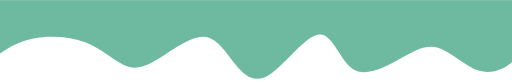
t = 0.00 s
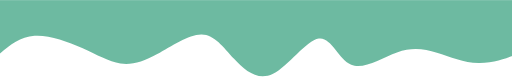
t = 1.88 s
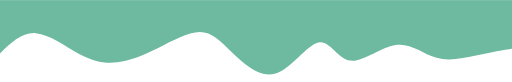
t = 3.75 s
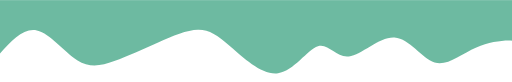
t = 5.63 s
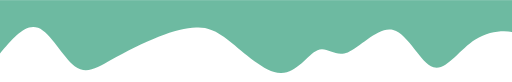
t = 7.50 s
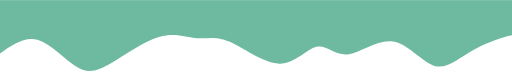
t = 9.38 s

The animated SVG that drew these frames (rendered in a browser with its animation timeline set to each time). Animation: 1 CSS @keyframes rule; frames cover the first 9.38 s, repeats indefinitely.

<svg width="100%" height="100%" id="svg" viewBox="0 0 1440 230" xmlns="http://www.w3.org/2000/svg" class="transition duration-300 ease-in-out delay-150"><style>
          .path-0{
            animation:pathAnim-0 30s;
            animation-timing-function: linear;
            animation-iteration-count: infinite;
          }
          @keyframes pathAnim-0{
            0%{
              d: path("M 0,400 L 0,150 C 26.207153282403766,132.99422889637046 52.41430656480753,115.9884577927409 94,108 C 135.58569343519247,100.0115422072591 192.5499270231736,101.04039772540682 238,118 C 283.4500729768264,134.95960227459318 317.3859853424978,167.8499513056318 347,182 C 376.6140146575022,196.1500486943682 401.9061316068351,191.559797052066 441,168 C 480.0938683931649,144.440202947934 532.9894882301618,101.91086048610428 572,103 C 611.0105117698382,104.08913951389572 636.1359154725179,148.79676100351688 663,182 C 689.8640845274821,215.20323899648312 718.4668498797664,236.90209549982825 761,208 C 803.5331501202336,179.09790450017175 859.9966850084165,99.59485699717018 898,97 C 936.0033149915835,94.40514300282982 955.5464100865679,168.71847651149105 991,193 C 1026.453589913432,217.28152348850895 1077.817674645312,191.53123695686568 1120,168 C 1162.182325354688,144.46876304313432 1195.1828913321845,123.1565756610463 1232,134 C 1268.8171086678155,144.8434243389537 1309.45076002595,187.84246039894907 1348,199 C 1386.54923997405,210.15753960105093 1423.0140685640142,189.4735827431574 1438,176 C 1452.9859314359858,162.5264172568426 1446.4929657179928,156.2632086284213 1440,150 L 1440,400 L 0,400 Z");
            }
            25%{
              d: path("M 0,400 L 0,150 C 35.799220658457955,107.25969339513051 71.59844131691591,64.51938679026102 107,78 C 142.4015586830841,91.48061320973898 177.40545539079432,161.18214623408645 210,186 C 242.59454460920568,210.81785376591355 272.779737119907,190.75202827339322 313,168 C 353.220262880093,145.24797172660678 403.47559612957787,119.80974067234067 446,103 C 488.52440387042213,86.19025932765933 523.3178783617816,78.00900903724414 552,77 C 580.6821216382184,75.99099096275586 603.2528904232956,82.15422317868277 644,114 C 684.7471095767044,145.84577682131723 743.6705599450362,203.37409824802475 789,205 C 834.3294400549638,206.62590175197525 866.06486979656,152.34938382921825 893,141 C 919.93513020344,129.65061617078175 942.0699608687235,161.22836643510215 978,147 C 1013.9300391312765,132.77163356489785 1063.6552867285463,72.73715043037316 1106,84 C 1148.3447132714537,95.26284956962684 1183.3088922170907,177.82303184340512 1219,189 C 1254.6911077829093,200.17696815659488 1291.1091444030908,139.9707221960063 1337,111 C 1382.8908555969092,82.0292778039937 1438.2545301705454,84.29407937256964 1457,96 C 1475.7454698294546,107.70592062743036 1457.8727349147273,128.8529603137152 1440,150 L 1440,400 L 0,400 Z");
            }
            50%{
              d: path("M 0,400 L 0,150 C 32.68042636290066,181.04671777338308 65.36085272580132,212.09343554676616 108,215 C 150.63914727419868,217.90656445323384 203.23701545969539,192.67297558631847 235,195 C 266.7629845403046,197.32702441368153 277.69108543541705,227.21466210795992 314,203 C 350.30891456458295,178.78533789204008 411.99864279863647,100.46837598184183 458,102 C 504.00135720136353,103.53162401815817 534.3143433700372,184.9118339646727 561,197 C 587.6856566299628,209.0881660353273 610.7439837212145,151.88428815946736 647,125 C 683.2560162787855,98.11571184053264 732.7097217451048,101.55101339745792 775,100 C 817.2902782548952,98.44898660254208 852.4171292983664,91.91165825070098 884,103 C 915.5828707016336,114.08834174929902 943.6217610614295,142.80235359973815 979,170 C 1014.3782389385705,197.19764640026185 1057.0958264559154,222.8789273503464 1103,215 C 1148.9041735440846,207.1210726496536 1197.9949331149094,165.6819369988762 1231,173 C 1264.0050668850906,180.3180630011238 1280.9244410844476,236.3933246541487 1324,223 C 1367.0755589155524,209.6066753458513 1436.3073025473007,126.74476438452893 1460,103 C 1483.6926974526993,79.25523561547107 1461.8463487263498,114.62761780773553 1440,150 L 1440,400 L 0,400 Z");
            }
            75%{
              d: path("M 0,400 L 0,150 C 31.188334309219258,167.151299949541 62.376668618438515,184.302599899082 101,172 C 139.62333138156148,159.697400100918 185.6816598354652,117.94090035321302 227,110 C 268.3183401645348,102.05909964678698 304.89669203970055,127.93379868806593 337,153 C 369.10330796029945,178.06620131193407 396.7315720057324,202.32390489452322 431,208 C 465.2684279942676,213.67609510547678 506.1770199373699,200.7705817338411 541,166 C 575.8229800626301,131.2294182661589 604.5603482447883,74.59376817011236 649,87 C 693.4396517552117,99.40623182988764 753.5815870834765,180.8543455857094 794,197 C 834.4184129165235,213.1456544142906 855.1133034213055,163.98884948705012 885,141 C 914.8866965786945,118.0111505129499 953.9651992313009,121.19025646609019 988,120 C 1022.0348007686991,118.80974353390981 1051.0258996534915,113.2501246485891 1094,133 C 1136.9741003465085,152.7498753514109 1193.9312021547344,197.80924493955345 1234,213 C 1274.0687978452656,228.19075506044655 1297.2492917275717,213.51289559319716 1334,202 C 1370.7507082724283,190.48710440680284 1421.0716309349796,182.13917268765795 1441,174 C 1460.9283690650204,165.86082731234205 1450.4641845325102,157.93041365617103 1440,150 L 1440,400 L 0,400 Z");
            }
            100%{
              d: path("M 0,400 L 0,150 C 26.207153282403766,132.99422889637046 52.41430656480753,115.9884577927409 94,108 C 135.58569343519247,100.0115422072591 192.5499270231736,101.04039772540682 238,118 C 283.4500729768264,134.95960227459318 317.3859853424978,167.8499513056318 347,182 C 376.6140146575022,196.1500486943682 401.9061316068351,191.559797052066 441,168 C 480.0938683931649,144.440202947934 532.9894882301618,101.91086048610428 572,103 C 611.0105117698382,104.08913951389572 636.1359154725179,148.79676100351688 663,182 C 689.8640845274821,215.20323899648312 718.4668498797664,236.90209549982825 761,208 C 803.5331501202336,179.09790450017175 859.9966850084165,99.59485699717018 898,97 C 936.0033149915835,94.40514300282982 955.5464100865679,168.71847651149105 991,193 C 1026.453589913432,217.28152348850895 1077.817674645312,191.53123695686568 1120,168 C 1162.182325354688,144.46876304313432 1195.1828913321845,123.1565756610463 1232,134 C 1268.8171086678155,144.8434243389537 1309.45076002595,187.84246039894907 1348,199 C 1386.54923997405,210.15753960105093 1423.0140685640142,189.4735827431574 1438,176 C 1452.9859314359858,162.5264172568426 1446.4929657179928,156.2632086284213 1440,150 L 1440,400 L 0,400 Z");
            }
          }</style>
          <rect x="0" y="0" width="1440" height="230" fill="#6DBAA1"></rect>
          <path d="M 0,400 L 0,150 C 26.207153282403766,132.99422889637046 52.41430656480753,115.9884577927409 94,108 C 135.58569343519247,100.0115422072591 192.5499270231736,101.04039772540682 238,118 C 283.4500729768264,134.95960227459318 317.3859853424978,167.8499513056318 347,182 C 376.6140146575022,196.1500486943682 401.9061316068351,191.559797052066 441,168 C 480.0938683931649,144.440202947934 532.9894882301618,101.91086048610428 572,103 C 611.0105117698382,104.08913951389572 636.1359154725179,148.79676100351688 663,182 C 689.8640845274821,215.20323899648312 718.4668498797664,236.90209549982825 761,208 C 803.5331501202336,179.09790450017175 859.9966850084165,99.59485699717018 898,97 C 936.0033149915835,94.40514300282982 955.5464100865679,168.71847651149105 991,193 C 1026.453589913432,217.28152348850895 1077.817674645312,191.53123695686568 1120,168 C 1162.182325354688,144.46876304313432 1195.1828913321845,123.1565756610463 1232,134 C 1268.8171086678155,144.8434243389537 1309.45076002595,187.84246039894907 1348,199 C 1386.54923997405,210.15753960105093 1423.0140685640142,189.4735827431574 1438,176 C 1452.9859314359858,162.5264172568426 1446.4929657179928,156.2632086284213 1440,150 L 1440,400 L 0,400 Z" stroke="none" stroke-width="0" fill="#ffffff" fill-opacity="1" class="transition-all duration-300 ease-in-out delay-150 path-0"></path></svg>
